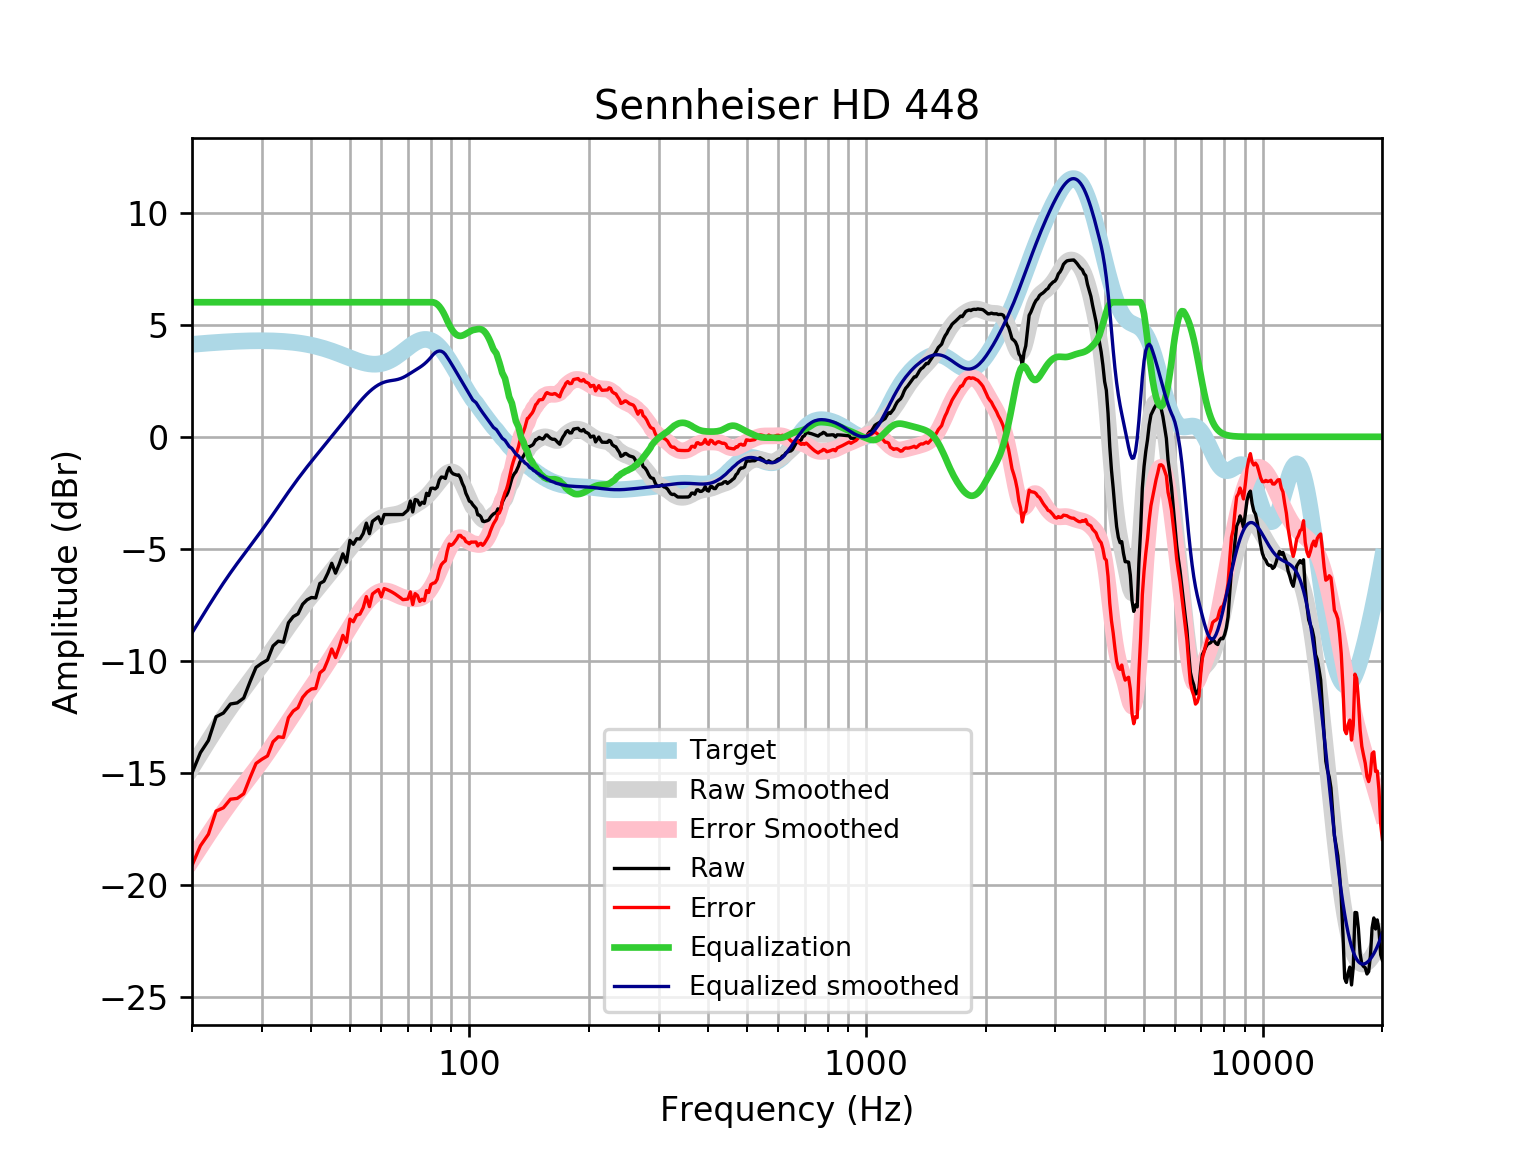

Values plotted in this chart, from the file beside it:
frequency, raw, error, smoothed, error_smoothed, equalization, equalized_raw, equalized_smoothed, target
20, -15, -19.12, -14.75, -18.87, 6, -8.996, -8.747, 4.121
21, -14.09, -18.24, -14.14, -18.29, 6.0, -8.088, -8.135, 4.152
22, -13.54, -17.72, -13.56, -17.74, 6.0, -7.543, -7.561, 4.18
23, -12.49, -16.69, -13.02, -17.23, 6, -6.486, -7.024, 4.205
24, -12.32, -16.55, -12.52, -16.75, 6, -6.319, -6.524, 4.227
25, -11.92, -16.16, -12.07, -16.31, 6, -5.916, -6.067, 4.245
26, -11.87, -16.13, -11.65, -15.91, 6.0, -5.866, -5.646, 4.259
27, -11.65, -15.92, -11.25, -15.52, 6.0, -5.651, -5.254, 4.271
28, -10.93, -15.21, -10.88, -15.16, 6.0, -4.93, -4.882, 4.278
29, -10.28, -14.57, -10.52, -14.8, 6, -4.284, -4.52, 4.283
30, -10.1, -14.38, -10.16, -14.45, 6.0, -4.097, -4.164, 4.284
31, -9.951, -14.23, -9.811, -14.09, 6, -3.951, -3.811, 4.281
32, -9.328, -13.6, -9.461, -13.74, 6, -3.328, -3.461, 4.275
33, -9.114, -13.38, -9.118, -13.38, 6.0, -3.114, -3.118, 4.265
34, -9.159, -13.41, -8.784, -13.03, 6, -3.159, -2.784, 4.251
35, -8.296, -12.53, -8.463, -12.7, 6, -2.296, -2.463, 4.233
36, -8.017, -12.23, -8.158, -12.37, 6, -2.017, -2.158, 4.211
37, -7.898, -12.08, -7.87, -12.06, 6.0, -1.898, -1.87, 4.185
38, -7.468, -11.62, -7.599, -11.75, 6, -1.468, -1.599, 4.155
39, -7.269, -11.39, -7.342, -11.46, 6.0, -1.269, -1.342, 4.12
40, -7.166, -11.25, -7.096, -11.18, 6, -1.166, -1.096, 4.08
41, -7.187, -11.22, -6.861, -10.9, 6, -1.187, -0.8611, 4.037
42, -6.54, -10.53, -6.634, -10.62, 6, -0.5401, -0.6335, 3.989
43, -6.441, -10.38, -6.412, -10.35, 6.0, -0.4413, -0.4123, 3.937
44, -6.076, -9.958, -6.197, -10.08, 6.0, -0.07632, -0.1966, 3.881
45, -5.64, -9.463, -5.986, -9.807, 6, 0.3596, 0.01445, 3.823
46, -6.082, -9.844, -5.778, -9.539, 6.0, -0.08195, 0.2216, 3.762
47, -5.678, -9.377, -5.574, -9.272, 6.0, 0.3222, 0.4256, 3.7
48, -5.22, -8.857, -5.373, -9.008, 6.0, 0.7796, 0.627, 3.636
49, -5.592, -9.166, -5.174, -8.747, 6, 0.4079, 0.8259, 3.574
50, -4.618, -8.131, -4.979, -8.49, 6, 1.382, 1.021, 3.512
51, -4.795, -8.249, -4.788, -8.242, 6, 1.205, 1.212, 3.454
52, -4.548, -7.948, -4.605, -8.005, 6, 1.452, 1.395, 3.4
53, -4.557, -7.909, -4.431, -7.784, 6, 1.443, 1.569, 3.351
54, -4.315, -7.625, -4.27, -7.581, 6.0, 1.685, 1.73, 3.31
55, -3.85, -7.127, -4.121, -7.4, 6.0, 2.15, 1.879, 3.276
56, -4.322, -7.574, -3.987, -7.243, 6, 1.678, 2.013, 3.253
57, -3.77, -7.009, -3.869, -7.111, 6, 2.23, 2.131, 3.239
58, -3.669, -6.906, -3.767, -7.008, 6.0, 2.331, 2.233, 3.237
59, -3.569, -6.815, -3.683, -6.933, 6, 2.431, 2.317, 3.246
60, -3.87, -7.138, -3.615, -6.887, 6, 2.13, 2.385, 3.268
61, -3.468, -6.769, -3.565, -6.87, 6, 2.532, 2.435, 3.301
62, -3.468, -6.814, -3.529, -6.879, 6, 2.532, 2.471, 3.346
63, -3.468, -6.87, -3.504, -6.91, 6.0, 2.532, 2.496, 3.402
64, -3.468, -6.936, -3.485, -6.956, 6, 2.532, 2.515, 3.468
65, -3.468, -7.009, -3.466, -7.011, 6.0, 2.532, 2.534, 3.542
66, -3.468, -7.09, -3.441, -7.066, 6, 2.532, 2.559, 3.622
67, -3.468, -7.175, -3.406, -7.115, 6, 2.532, 2.594, 3.707
68, -3.468, -7.263, -3.359, -7.156, 6.0, 2.532, 2.641, 3.796
69, -3.367, -7.251, -3.302, -7.186, 6.0, 2.633, 2.698, 3.884
70, -3.267, -7.237, -3.237, -7.207, 6.0, 2.733, 2.763, 3.97
71, -2.864, -6.917, -3.169, -7.22, 6, 3.136, 2.831, 4.053
72, -3.353, -7.481, -3.101, -7.227, 6.0, 2.647, 2.899, 4.128
73, -2.798, -6.993, -3.035, -7.227, 6.0, 3.202, 2.965, 4.195
74, -2.829, -7.08, -2.97, -7.218, 6.0, 3.171, 3.03, 4.251
75, -3.047, -7.342, -2.903, -7.195, 6.0, 2.953, 3.097, 4.295
76, -2.918, -7.244, -2.832, -7.153, 6, 3.082, 3.168, 4.325
77, -2.97, -7.311, -2.753, -7.089, 6, 3.03, 3.247, 4.341
78, -2.518, -6.858, -2.664, -7, 6, 3.482, 3.336, 4.34
79, -2.62, -6.944, -2.564, -6.884, 6, 3.38, 3.436, 4.324
... 553 more rows
